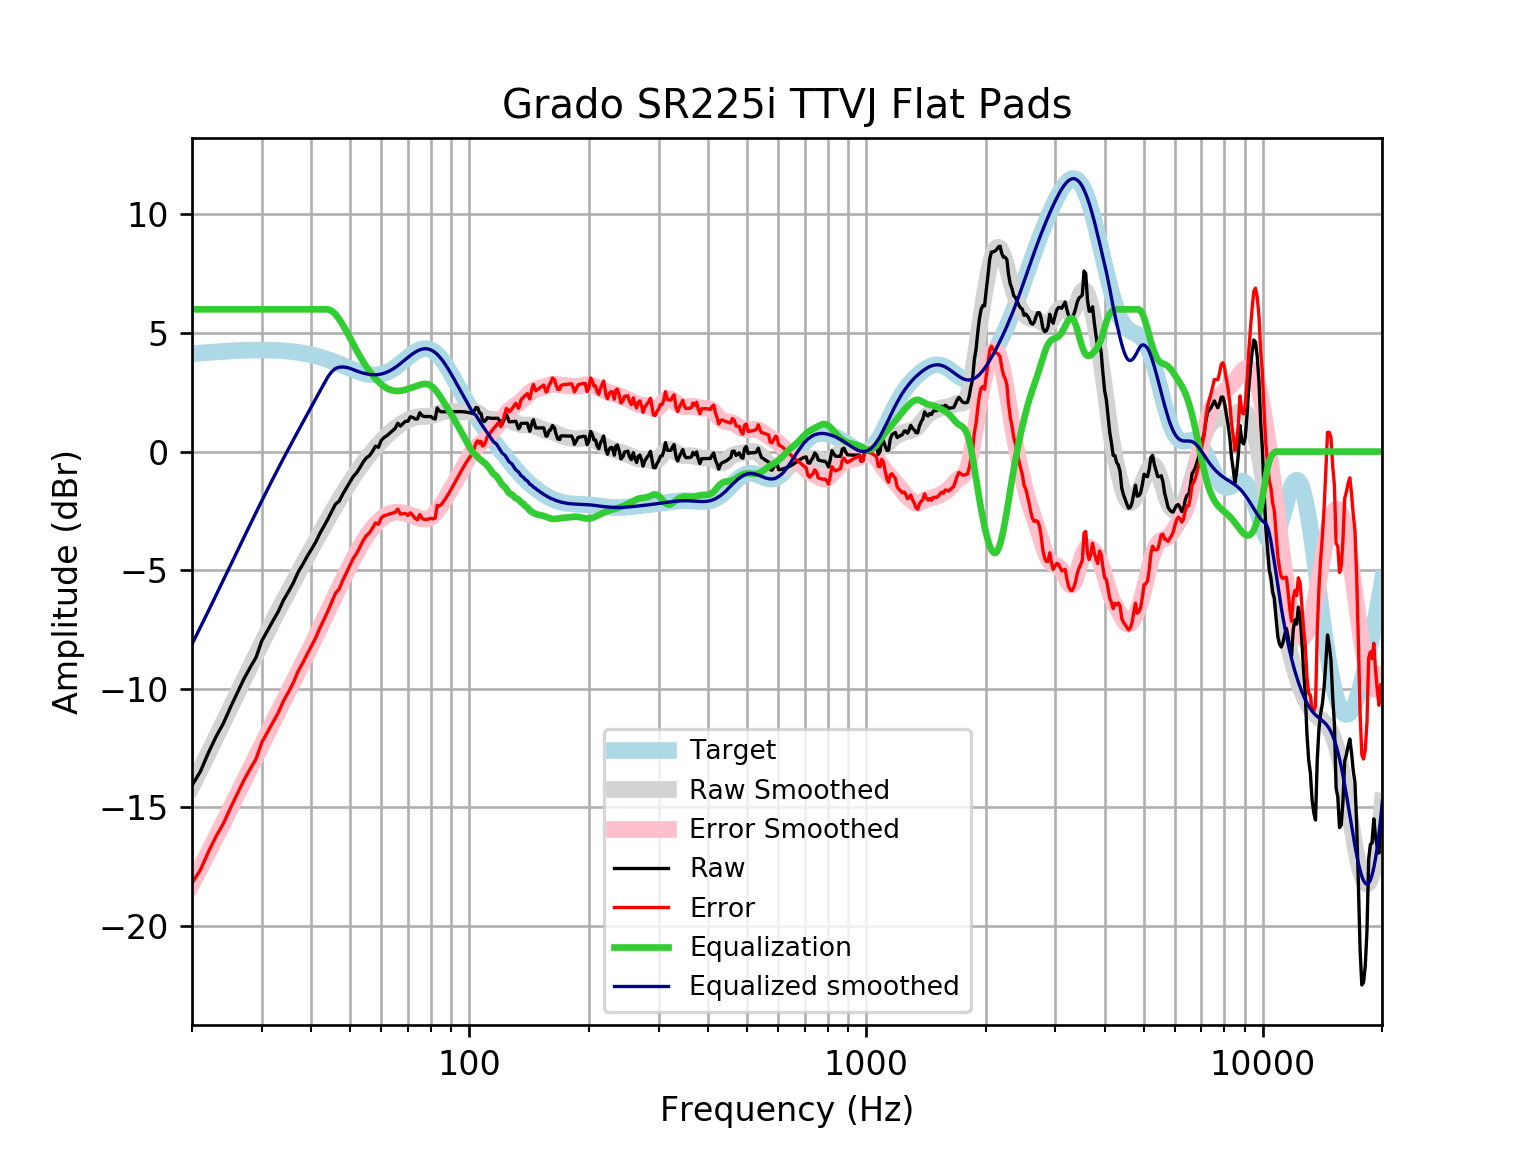

The table this chart was drawn from, first rows:
frequency, raw, error, smoothed, error_smoothed, equalization, equalized_raw, equalized_smoothed, target
20, -14.08, -18.2, -14.12, -18.25, 6, -8.081, -8.124, 4.121
21, -13.49, -17.65, -13.41, -17.56, 6.0, -7.493, -7.411, 4.152
22, -12.7, -16.88, -12.72, -16.9, 6.0, -6.7, -6.722, 4.18
23, -12.02, -16.23, -12.06, -16.26, 6.0, -6.021, -6.057, 4.205
24, -11.46, -15.69, -11.42, -15.64, 6, -5.46, -5.416, 4.227
25, -10.79, -15.03, -10.8, -15.04, 6.0, -4.787, -4.799, 4.245
26, -10.19, -14.44, -10.21, -14.47, 6, -4.186, -4.206, 4.259
27, -9.605, -13.88, -9.638, -13.91, 6, -3.605, -3.638, 4.271
28, -9.119, -13.4, -9.092, -13.37, 6, -3.119, -3.092, 4.278
29, -8.685, -12.97, -8.571, -12.85, 6, -2.685, -2.571, 4.283
30, -7.977, -12.26, -8.072, -12.36, 6.0, -1.977, -2.072, 4.284
31, -7.547, -11.83, -7.595, -11.88, 6.0, -1.547, -1.595, 4.281
32, -7.136, -11.41, -7.139, -11.41, 6, -1.136, -1.139, 4.275
33, -6.744, -11.01, -6.704, -10.97, 6, -0.7443, -0.7044, 4.265
34, -6.27, -10.52, -6.289, -10.54, 6, -0.2696, -0.2885, 4.251
35, -5.912, -10.15, -5.89, -10.12, 6, 0.08783, 0.1098, 4.233
36, -5.541, -9.753, -5.508, -9.719, 6, 0.4585, 0.4925, 4.211
37, -5.093, -9.278, -5.139, -9.323, 6, 0.9072, 0.8612, 4.185
38, -4.769, -8.924, -4.782, -8.936, 6, 1.231, 1.218, 4.155
39, -4.43, -8.55, -4.436, -8.555, 6, 1.57, 1.564, 4.12
40, -4.124, -8.204, -4.1, -8.179, 6, 1.876, 1.9, 4.08
41, -3.819, -7.855, -3.773, -7.808, 6, 2.181, 2.227, 4.037
42, -3.455, -7.444, -3.455, -7.443, 6, 2.545, 2.545, 3.989
43, -3.152, -7.089, -3.147, -7.082, 6, 2.848, 2.853, 3.937
44, -2.847, -6.729, -2.849, -6.729, 6.0, 3.153, 3.151, 3.881
45, -2.528, -6.351, -2.563, -6.384, 5.933, 3.405, 3.37, 3.823
46, -2.213, -5.975, -2.287, -6.047, 5.792, 3.579, 3.505, 3.762
47, -2.092, -5.792, -2.023, -5.721, 5.582, 3.49, 3.559, 3.7
48, -1.787, -5.423, -1.77, -5.405, 5.337, 3.55, 3.567, 3.636
49, -1.54, -5.114, -1.528, -5.1, 5.079, 3.538, 3.551, 3.574
50, -1.29, -4.803, -1.296, -4.808, 4.808, 3.517, 3.512, 3.512
51, -1.048, -4.502, -1.075, -4.529, 4.529, 3.481, 3.454, 3.454
52, -0.8922, -4.292, -0.8655, -4.266, 4.266, 3.373, 3.4, 3.4
53, -0.6756, -4.027, -0.6668, -4.019, 4.019, 3.343, 3.352, 3.351
54, -0.4427, -3.753, -0.4795, -3.791, 3.791, 3.348, 3.311, 3.31
55, -0.27, -3.546, -0.3034, -3.582, 3.582, 3.312, 3.279, 3.276
56, -0.1742, -3.427, -0.1379, -3.393, 3.393, 3.219, 3.255, 3.253
57, 0.009544, -3.229, 0.01787, -3.224, 3.224, 3.234, 3.242, 3.239
58, 0.2275, -3.009, 0.165, -3.075, 3.075, 3.303, 3.24, 3.237
59, 0.1806, -3.066, 0.3045, -2.946, 2.946, 3.126, 3.25, 3.246
60, 0.4745, -2.793, 0.4368, -2.835, 2.835, 3.31, 3.272, 3.268
61, 0.5983, -2.703, 0.562, -2.743, 2.743, 3.342, 3.305, 3.301
62, 0.6728, -2.673, 0.6799, -2.67, 2.67, 3.343, 3.35, 3.346
63, 0.7734, -2.629, 0.7898, -2.616, 2.616, 3.39, 3.406, 3.402
64, 0.874, -2.594, 0.8913, -2.58, 2.58, 3.454, 3.471, 3.468
65, 0.9746, -2.567, 0.984, -2.561, 2.561, 3.535, 3.545, 3.542
66, 1.196, -2.426, 1.068, -2.556, 2.556, 3.752, 3.625, 3.622
67, 1.075, -2.632, 1.144, -2.565, 2.565, 3.64, 3.709, 3.707
68, 1.176, -2.62, 1.213, -2.584, 2.584, 3.759, 3.796, 3.796
69, 1.276, -2.608, 1.274, -2.61, 2.61, 3.886, 3.884, 3.884
70, 1.276, -2.694, 1.329, -2.641, 2.641, 3.917, 3.97, 3.97
71, 1.467, -2.586, 1.376, -2.675, 2.675, 4.142, 4.051, 4.053
72, 1.441, -2.687, 1.415, -2.711, 2.711, 4.152, 4.126, 4.128
73, 1.377, -2.818, 1.445, -2.747, 2.747, 4.124, 4.192, 4.195
74, 1.377, -2.874, 1.465, -2.783, 2.783, 4.159, 4.248, 4.251
75, 1.638, -2.657, 1.477, -2.815, 2.815, 4.453, 4.291, 4.295
76, 1.517, -2.809, 1.481, -2.84, 2.84, 4.356, 4.321, 4.325
77, 1.477, -2.863, 1.483, -2.853, 2.853, 4.331, 4.336, 4.341
78, 1.477, -2.863, 1.486, -2.851, 2.851, 4.328, 4.336, 4.34
79, 1.477, -2.847, 1.493, -2.827, 2.827, 4.304, 4.32, 4.324
... 553 more rows
